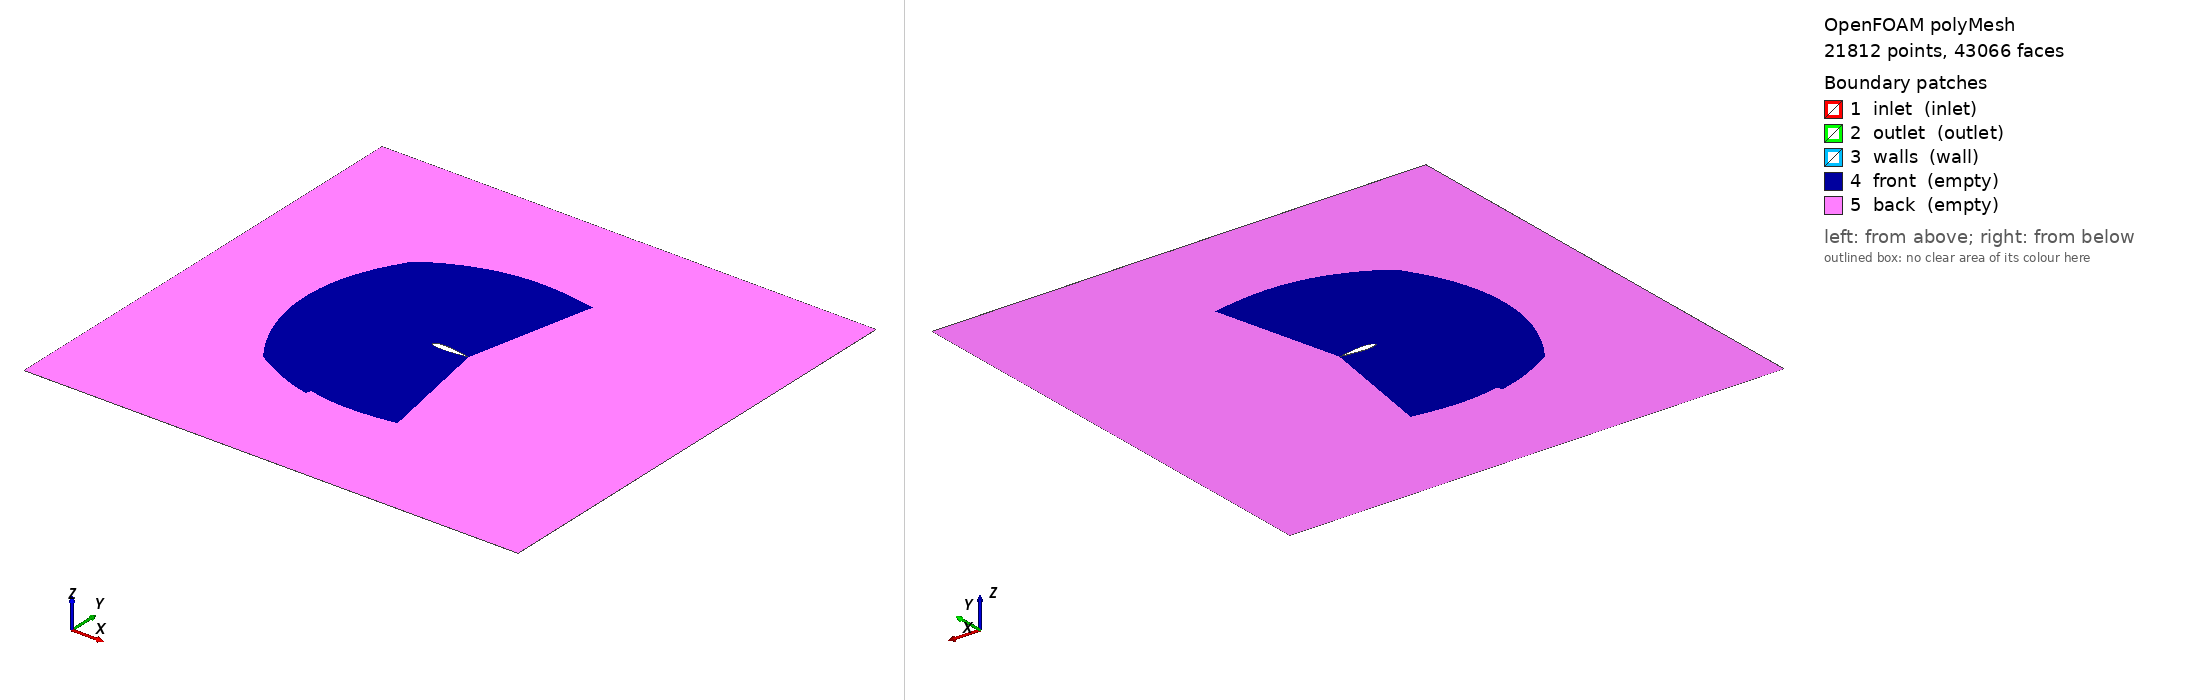

OpenFOAM case: the committed polyMesh, 21812 points, 43066 faces. Boundary patches (legend numbers): 1 inlet (inlet), 2 outlet (outlet), 3 walls (wall), 4 front (empty), 5 back (empty). Left view from above one corner, right view from below the opposite corner. Boundary conditions: 2 field file(s) under 0/; 5 of 5 drawn patches have an entry in a shipped field file.

=== constant/polyMesh/boundary ===
/*--------------------------------*- C++ -*----------------------------------*\
| =========                 |                                                 |
| \\      /  F ield         | OpenFOAM: The Open Source CFD Toolbox           |
|  \\    /   O peration     | Version:  5.0                                   |
|   \\  /    A nd           | Web:      www.OpenFOAM.org                      |
|    \\/     M anipulation  |                                                 |
\*---------------------------------------------------------------------------*/
FoamFile
{
    version     2.0;
    format      ascii;
    class       polyBoundaryMesh;
    location    "constant/polyMesh";
    object      boundary;
}
// * * * * * * * * * * * * * * * * * * * * * * * * * * * * * * * * * * * * * //

5
(
    inlet
    {
        type            inlet;
        nFaces          134;
        startFace       21254;
    }
    outlet
    {
        type            outlet;
        nFaces          160;
        startFace       21388;
    }
    walls
    {
        type            wall;
        inGroups        1(wall);
        nFaces          78;
        startFace       21548;
    }
    front
    {
        type            empty;
        nFaces          10720;
        startFace       21626;
    }
    back
    {
        type            empty;
        nFaces          10720;
        startFace       32346;
    }
)

// ************************************************************************* //


=== 0/U ===
/*--------------------------------*- C++ -*----------------------------------*\
| =========                 |                                                 |
| \\      /  F ield         | OpenFOAM: The Open Source CFD Toolbox           |
|  \\    /   O peration     | Version:  4.0                                   |
|   \\  /    A nd           | Web:      www.OpenFOAM.org                      |
|    \\/     M anipulation  |                                                 |
\*---------------------------------------------------------------------------*/
FoamFile
{
    version     2.0;
    format      ascii;
    class       volVectorField;
    object      U;
}
// * * * * * * * * * * * * * * * * * * * * * * * * * * * * * * * * * * * * * //

dimensions      [0 1 -1 0 0 0 0];

internalField   uniform (20 0 0);

boundaryField
{
    inlet
    {
        type            fixedValue;
        value           uniform (20 0 0);
    }

    outlet
    {
        type            zeroGradient;
    }

    walls
    {
        type            noSlip;
    }

    front
    {
        type            empty;        
    }
    back
    {
        type            empty;        
    }
}

// ************************************************************************* //


=== 0/p ===
/*--------------------------------*- C++ -*----------------------------------*\
| =========                 |                                                 |
| \\      /  F ield         | OpenFOAM: The Open Source CFD Toolbox           |
|  \\    /   O peration     | Version:  4.0                                   |
|   \\  /    A nd           | Web:      www.OpenFOAM.org                      |
|    \\/     M anipulation  |                                                 |
\*---------------------------------------------------------------------------*/
FoamFile
{
    version     2.0;
    format      ascii;
    class       volScalarField;
    object      p;
}
// * * * * * * * * * * * * * * * * * * * * * * * * * * * * * * * * * * * * * //

dimensions      [0 2 -2 0 0 0 0];

internalField   uniform 0;

boundaryField
{
    inlet
    {
        type            zeroGradient;
    }

    outlet
    {
        type            fixedValue;
	value		uniform 0;
    }

    walls
    {
        type            zeroGradient;
    }

    front
    {
        type            empty;        
    }
    back
    {
        type            empty;        
    }
}

// ************************************************************************* //


Also in the case, not shown: constant/polyMesh/faces (numeric list); constant/polyMesh/neighbour (numeric list); constant/polyMesh/owner (numeric list); constant/polyMesh/points (numeric list).
